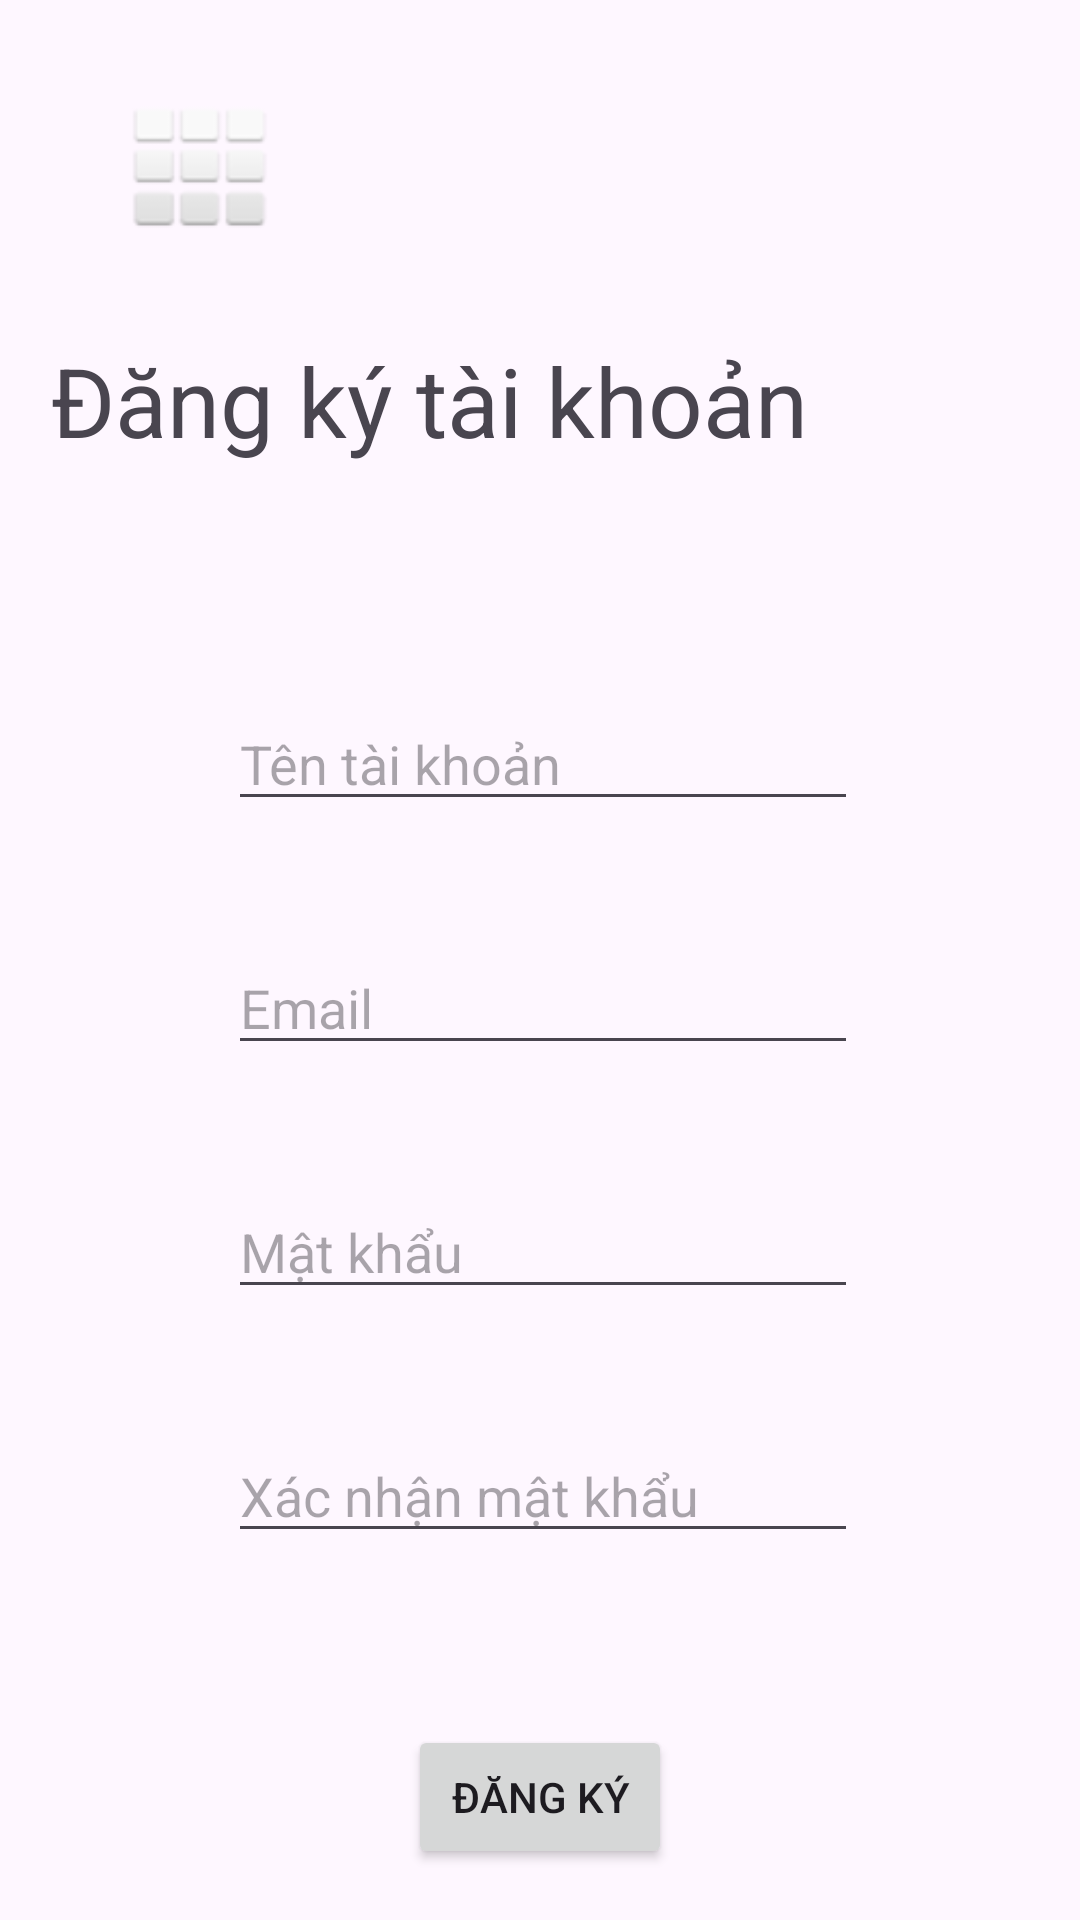

Write the Android layout XML for this screen, with the resource values it uses.
<!-- AndroidManifest.xml: application theme Theme.BTTUAN4 -->
<!-- res/layout/layout2.xml -->
<?xml version="1.0" encoding="utf-8"?>
<androidx.constraintlayout.widget.ConstraintLayout xmlns:android="http://schemas.android.com/apk/res/android"
    xmlns:app="http://schemas.android.com/apk/res-auto"
    xmlns:tools="http://schemas.android.com/tools"
    android:id="@+id/layout2"
    android:layout_width="match_parent"
    android:layout_height="match_parent">

    <ImageView
        android:id="@+id/imageView"
        android:layout_width="48dp"
        android:layout_height="46dp"
        android:layout_marginTop="32dp"
        app:layout_constraintEnd_toEndOf="parent"
        app:layout_constraintHorizontal_bias="0.137"
        app:layout_constraintStart_toStartOf="parent"
        app:layout_constraintTop_toTopOf="parent"
        app:srcCompat="@android:drawable/ic_dialog_dialer" />

    <TextView
        android:id="@+id/textView3"
        android:layout_width="wrap_content"
        android:layout_height="wrap_content"
        android:layout_marginTop="112dp"
        android:gravity="left"
        android:text="Đăng ký tài khoản"
        android:textSize="32dp"
        app:layout_constraintEnd_toEndOf="parent"
        app:layout_constraintHorizontal_bias="0.158"
        app:layout_constraintStart_toStartOf="parent"
        app:layout_constraintTop_toTopOf="parent" />

    <LinearLayout
        android:id="@+id/linearLayout"
        android:layout_width="381dp"
        android:layout_height="376dp"
        android:layout_marginStart="6dp"
        android:layout_marginTop="32dp"
        android:layout_marginEnd="6dp"
        android:gravity="center"
        android:orientation="vertical"
        android:padding="5dp"
        app:layout_constraintEnd_toEndOf="parent"
        app:layout_constraintHorizontal_bias="0.476"
        app:layout_constraintStart_toStartOf="parent"
        app:layout_constraintTop_toBottomOf="@+id/textView3">

        <EditText
            android:id="@+id/editTextText3"
            android:layout_width="wrap_content"
            android:layout_height="wrap_content"
            android:layout_margin="20dp"
            android:ems="10"
            android:hint="Tên tài khoản"
            android:inputType="text" />

        <EditText
            android:id="@+id/editTextText4"
            android:layout_width="wrap_content"
            android:layout_height="wrap_content"
            android:layout_margin="20dp"
            android:ems="10"
            android:hint="Email"
            android:inputType="text" />

        <EditText
            android:id="@+id/editTextText5"
            android:layout_width="wrap_content"
            android:layout_height="wrap_content"
            android:layout_margin="20dp"
            android:ems="10"
            android:hint="Mật khẩu"
            android:inputType="text" />

        <EditText
            android:id="@+id/editTextText6"
            android:layout_width="wrap_content"
            android:layout_height="wrap_content"
            android:layout_margin="20dp"
            android:ems="10"
            android:hint="Xác nhận mật khẩu"
            android:inputType="text" />

    </LinearLayout>

    <Button
        android:id="@+id/button3"
        android:layout_width="wrap_content"
        android:layout_height="wrap_content"
        android:layout_marginTop="12dp"
        android:text="Đăng ký"
        app:layout_constraintEnd_toEndOf="parent"
        app:layout_constraintStart_toStartOf="parent"
        app:layout_constraintTop_toBottomOf="@+id/linearLayout" />

    <TextView
        android:id="@+id/textView4"
        android:layout_width="wrap_content"
        android:layout_height="wrap_content"
        android:layout_marginTop="16dp"
        android:layout_marginEnd="119dp"
        android:layout_marginBottom="32dp"
        android:text="Đã có tài khoản? Đăng nhập"
        app:layout_constraintBottom_toBottomOf="parent"
        app:layout_constraintEnd_toEndOf="parent"
        app:layout_constraintTop_toBottomOf="@+id/button3" />
</androidx.constraintlayout.widget.ConstraintLayout>
<!-- resources referenced by this layout -->
<resources>
  <style name="Theme.BTTUAN4" parent="Base.Theme.BTTUAN4" />
  <style name="Base.Theme.BTTUAN4" parent="Theme.Material3.DayNight.NoActionBar">
          
          
      </style>
</resources>
